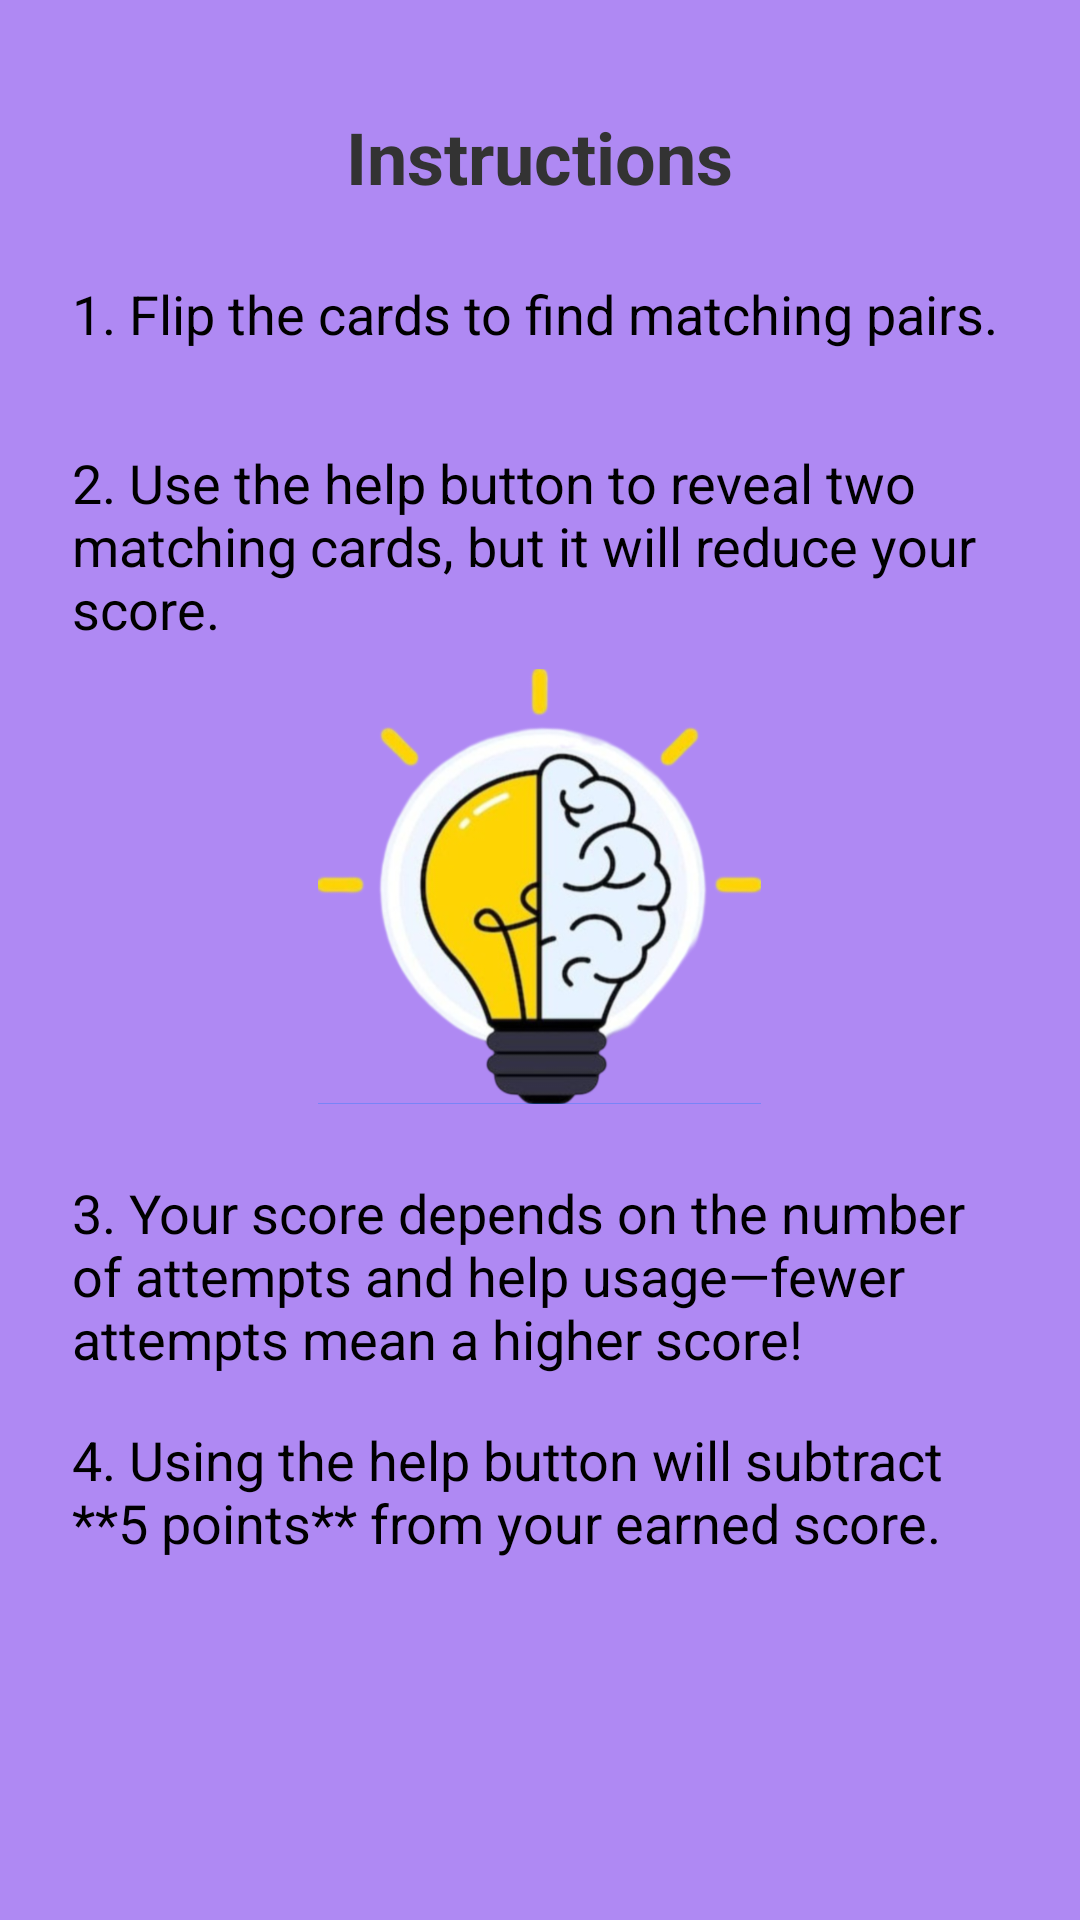

Android layout source for this screen:
<!-- AndroidManifest.xml: application theme Theme.ButtoMenu -->
<!-- res/layout/fragment_instructions.xml -->
<?xml version="1.0" encoding="utf-8"?>
<FrameLayout xmlns:android="http://schemas.android.com/apk/res/android"
    xmlns:tools="http://schemas.android.com/tools"
    android:layout_width="match_parent"
    android:layout_height="match_parent"
    android:background="#AF89F3"
    tools:context=".Instructions">

    <ScrollView
        android:layout_width="match_parent"
        android:layout_height="match_parent"
        android:padding="16dp">

        <LinearLayout
            android:layout_width="match_parent"
            android:layout_height="wrap_content"
            android:orientation="vertical"
            android:gravity="center">

            
            <TextView
                android:id="@+id/tvInstructionsTitle"
                android:layout_width="wrap_content"
                android:layout_height="wrap_content"
                android:text="Instructions"
                android:layout_marginTop="20dp"
                android:textSize="24sp"
                android:textStyle="bold"
                android:textColor="#333"
                android:gravity="center"
                android:layout_marginBottom="16dp"/>

            

            
            <LinearLayout
                android:layout_width="match_parent"
                android:layout_height="wrap_content"
                android:orientation="vertical"
                android:gravity="center"
                android:layout_marginBottom="16dp">

                <TextView
                    android:layout_width="match_parent"
                    android:layout_height="wrap_content"
                    android:text="1. Flip the cards to find matching pairs."
                    android:textSize="18sp"
                    android:textColor="#000"
                    android:padding="8dp"/>


            </LinearLayout>

            
            <LinearLayout
                android:layout_width="match_parent"
                android:layout_height="wrap_content"
                android:orientation="vertical"
                android:gravity="center"
                android:layout_marginBottom="16dp">

                <TextView
                    android:layout_width="match_parent"
                    android:layout_height="wrap_content"
                    android:text="2. Use the help button to reveal two matching cards, but it will reduce your score."
                    android:textSize="18sp"
                    android:textColor="#000"
                    android:padding="8dp"/>

                <ImageView
                    android:id="@+id/imgRule2"
                    android:layout_width="169dp"
                    android:layout_height="145dp"
                    android:adjustViewBounds="true"
                    android:contentDescription="Using the help button"
                    android:src="@drawable/hint" />
            </LinearLayout>

            
            <LinearLayout
                android:layout_width="match_parent"
                android:layout_height="wrap_content"
                android:orientation="vertical"
                android:gravity="center"
                android:layout_marginBottom="16dp">

                <TextView
                    android:layout_width="match_parent"
                    android:layout_height="wrap_content"
                    android:text="3. Your score depends on the number of attempts and help usage—fewer attempts mean a higher score!"
                    android:textSize="18sp"
                    android:textColor="#000"
                    android:padding="8dp"/>

                <TextView
                    android:layout_width="match_parent"
                    android:layout_height="wrap_content"
                    android:text="4. Using the help button will subtract **5 points** from your earned score."
                    android:textSize="18sp"
                    android:textColor="#000"
                    android:padding="8dp"/>



            </LinearLayout>

        </LinearLayout>
    </ScrollView>


</FrameLayout>
<!-- resources referenced by this layout -->
<resources>
  <!-- drawable hint: png bitmap (drawable, 273129 bytes) -->
  <style name="Theme.ButtoMenu" parent="Base.Theme.ButtoMenu" />
  <style name="Base.Theme.ButtoMenu" parent="Theme.Material3.DayNight.NoActionBar">
          
          
      </style>
</resources>
